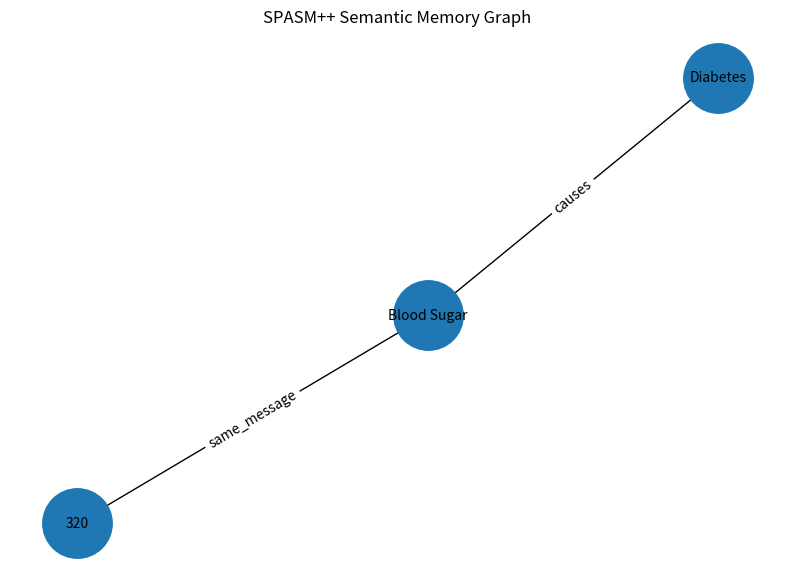

Python code for this plot:
import networkx as nx
import matplotlib.pyplot as plt
from datetime import datetime


class SemanticMemoryGraph:

    def __init__(self):

        self.graph = nx.DiGraph()

    # ----------------------------------------------------
    # Add Semantic Memory
    # ----------------------------------------------------

    def add_memory(
        self,
        turn,
        speaker,
        message,
        analysis,
        importance,
        risk
    ):

        entities = analysis.get("entities", [])

        if len(entities) == 0:

            entities = [f"Turn_{turn}"]

        for entity in entities:

            node = {

                "entity": entity,
                "turn": turn,
                "speaker": speaker,
                "message": message,
                "category": analysis["category"],
                "intent": analysis["intent"],
                "emotion": analysis["emotion"],
                "urgency": analysis["urgency"],
                "domain": analysis["domain"],
                "importance": importance["importance"],
                "risk": risk["risk"],
                "confidence": analysis["confidence"],
                "timestamp": str(datetime.now())

            }

            self.graph.add_node(entity, **node)

        # Connect entities in same message

        for i in range(len(entities)-1):

            self.graph.add_edge(

                entities[i],

                entities[i+1],

                relation="same_message"

            )

    # ----------------------------------------------------
    # Connect Nodes
    # ----------------------------------------------------

    def connect(self, source, target, relation):

        if source in self.graph and target in self.graph:

            self.graph.add_edge(

                source,

                target,

                relation=relation

            )

    # ----------------------------------------------------
    # Statistics
    # ----------------------------------------------------

    def statistics(self):

        return {

            "nodes": self.graph.number_of_nodes(),

            "edges": self.graph.number_of_edges()

        }

    # ----------------------------------------------------
    # Centrality
    # ----------------------------------------------------

    def centrality(self):

        return nx.degree_centrality(self.graph)

    # ----------------------------------------------------
    # PageRank
    # ----------------------------------------------------

    def pagerank(self):

        return nx.pagerank(self.graph)

    # ----------------------------------------------------
    # Retrieve Node
    # ----------------------------------------------------

    def get_memory(self, entity):

        if entity not in self.graph:

            return None

        return self.graph.nodes[entity]

    # ----------------------------------------------------
    # Retrieve Neighbours
    # ----------------------------------------------------

    def neighbours(self, entity):

        if entity not in self.graph:

            return []

        return list(self.graph.neighbors(entity))

    # ----------------------------------------------------
    # Print Graph
    # ----------------------------------------------------

    def print_graph(self):

        print("\n========== Nodes ==========\n")

        for node, data in self.graph.nodes(data=True):

            print(node)

            for k, v in data.items():

                print(f"{k}: {v}")

            print()

        print("\n========== Edges ==========\n")

        for u, v, data in self.graph.edges(data=True):

            print(f"{u} ---> {v} ({data['relation']})")

    # ----------------------------------------------------
    # Draw
    # ----------------------------------------------------

    def draw(self):

        plt.figure(figsize=(10,7))

        pos = nx.spring_layout(self.graph, seed=42)

        nx.draw_networkx_nodes(

            self.graph,

            pos,

            node_size=2500

        )

        nx.draw_networkx_edges(

            self.graph,

            pos,

            arrows=True

        )

        nx.draw_networkx_labels(

            self.graph,

            pos,

            font_size=10

        )

        edge_labels = nx.get_edge_attributes(

            self.graph,

            "relation"

        )

        nx.draw_networkx_edge_labels(

            self.graph,

            pos,

            edge_labels=edge_labels

        )

        plt.title(

            "SPASM++ Semantic Memory Graph"

        )

        plt.axis("off")

        plt.show()


# ----------------------------------------------------
# TEST
# ----------------------------------------------------

if __name__ == "__main__":

    graph = SemanticMemoryGraph()

    analysis = {

        "category":"Medical History",

        "intent":"Report Condition",

        "emotion":"Concerned",

        "urgency":"Low",

        "domain":"Healthcare",

        "entities":["Diabetes"],

        "confidence":0.95

    }

    importance = {

        "importance":0.91

    }

    risk = {

        "risk":"Low"

    }

    graph.add_memory(

        turn=1,

        speaker="User",

        message="I have diabetes.",

        analysis=analysis,

        importance=importance,

        risk=risk

    )

    analysis2 = {

        "category":"Complaint",

        "intent":"Medical Advice",

        "emotion":"Concerned",

        "urgency":"High",

        "domain":"Healthcare",

        "entities":["Blood Sugar","320"],

        "confidence":0.97

    }

    importance2 = {

        "importance":0.96

    }

    risk2 = {

        "risk":"High"

    }

    graph.add_memory(

        turn=2,

        speaker="User",

        message="My sugar level is 320.",

        analysis=analysis2,

        importance=importance2,

        risk=risk2

    )

    graph.connect(

        "Diabetes",

        "Blood Sugar",

        "causes"

    )

    print(graph.statistics())

    print()

    print(graph.centrality())

    print()

    print(graph.pagerank())

    print()

    print(graph.get_memory("Diabetes"))

    print()

    graph.print_graph()

    graph.draw()
